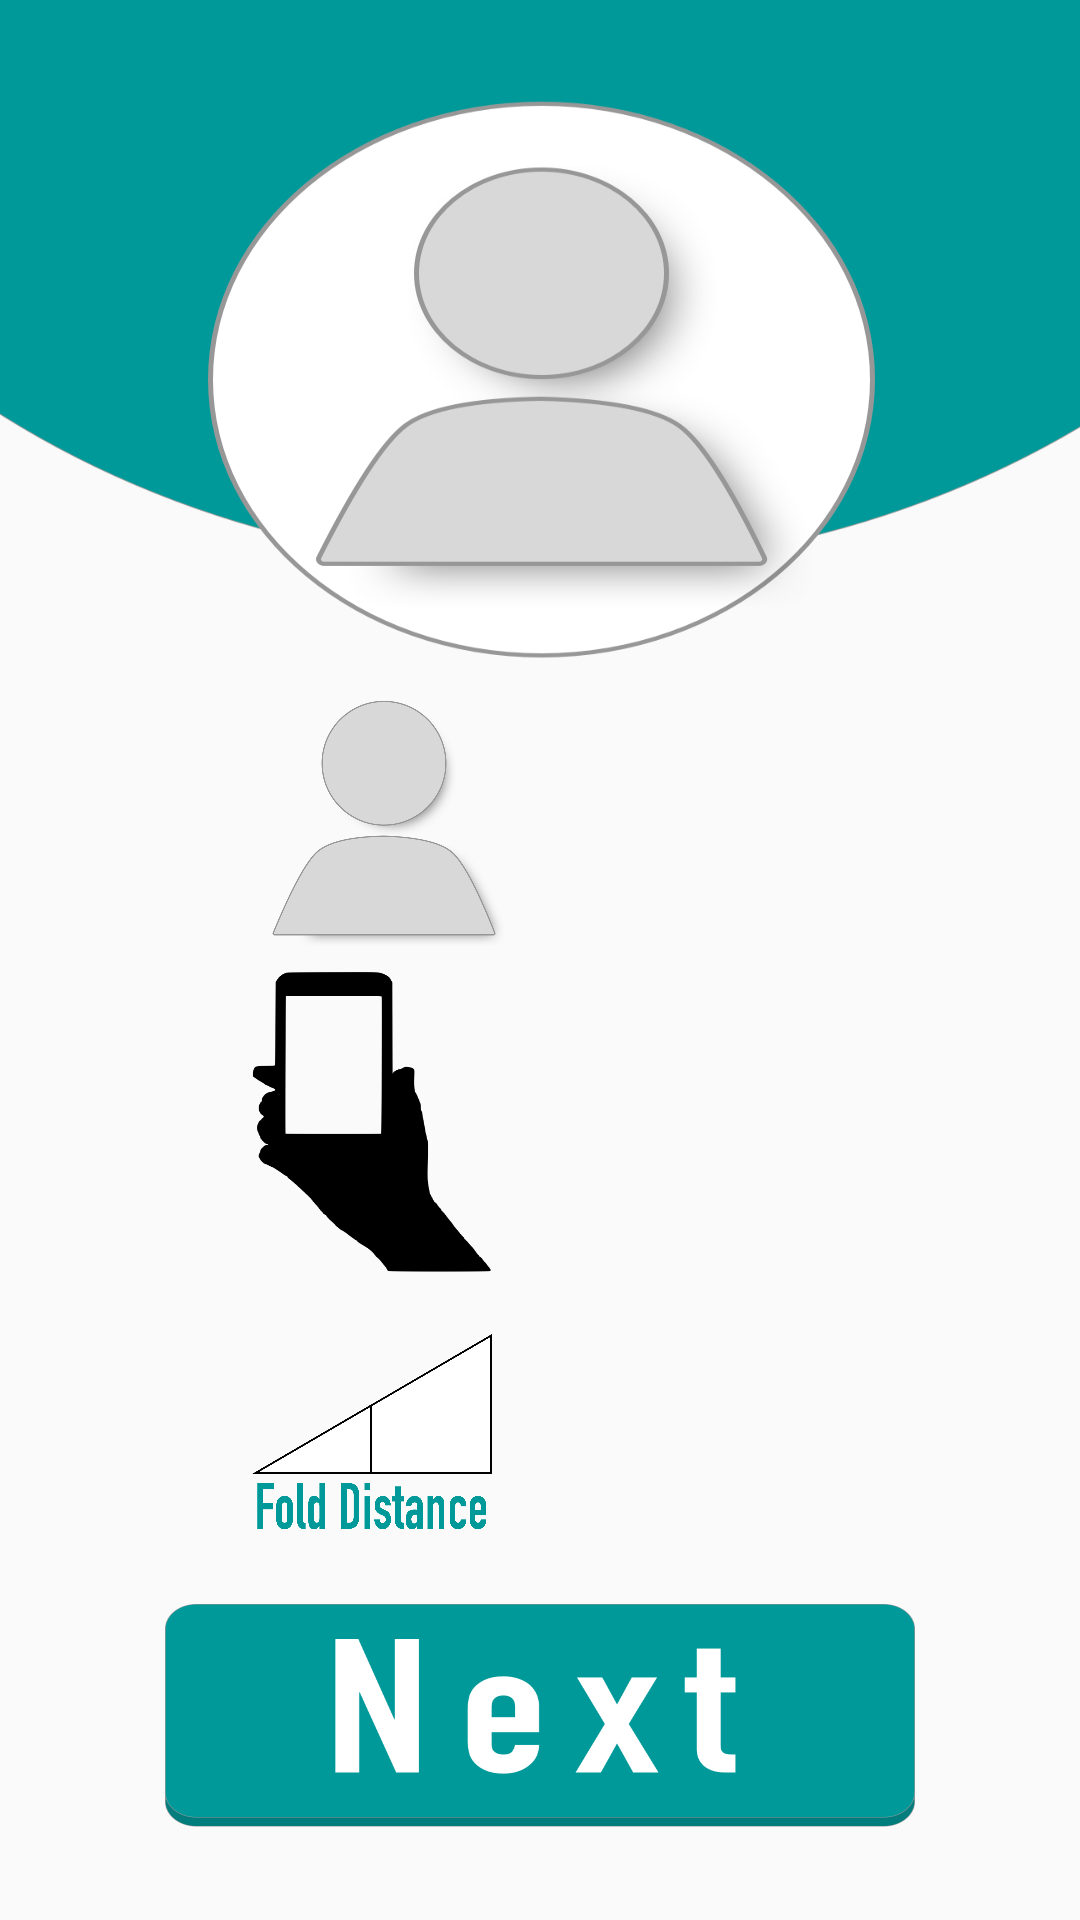

Write the Android layout XML for this screen, with the resource values it uses.
<!-- AndroidManifest.xml: application theme AppTheme -->
<!-- res/layout/user_profile.xml -->
<?xml version="1.0" encoding="utf-8"?>
<androidx.constraintlayout.widget.ConstraintLayout xmlns:android="http://schemas.android.com/apk/res/android"
    xmlns:app="http://schemas.android.com/apk/res-auto"
    xmlns:tools="http://schemas.android.com/tools"
    android:layout_width="match_parent"
    android:layout_height="match_parent"
    tools:context=".MainActivity">

    <ImageView
        android:id="@+id/user_image"
        android:layout_width="400dp"
        android:layout_height="250dp"
        android:background="@drawable/user_photo"
        app:layout_constraintBottom_toBottomOf="parent"
        app:layout_constraintEnd_toEndOf="parent"
        app:layout_constraintStart_toStartOf="parent"
        app:layout_constraintTop_toTopOf="parent"
        app:layout_constraintVertical_bias="0.00" />

    <ImageView
        android:id="@+id/user"
        android:layout_width="100dp"
        android:layout_height="100dp"
        android:background="@drawable/user_image"
        app:layout_constraintBottom_toBottomOf="parent"
        app:layout_constraintEnd_toEndOf="parent"
        app:layout_constraintStart_toStartOf="parent"
        app:layout_constraintTop_toTopOf="parent"
        app:layout_constraintHorizontal_bias="0.30"
        app:layout_constraintVertical_bias="0.40"
        app:layout_constraintTop_toBottomOf="@+id/user_image"/>

    <TextView
        android:id="@+id/user_id"
        android:layout_width="100sp"
        android:layout_height="wrap_content"
        android:textSize="80sp"
        android:textColor="@color/textColour"
        app:layout_constraintBottom_toBottomOf="parent"
        app:layout_constraintEnd_toEndOf="parent"
        app:layout_constraintStart_toStartOf="parent"
        app:layout_constraintTop_toTopOf="parent"
        android:paddingTop="20dp"
        app:layout_constraintHorizontal_bias="0.80"
        app:layout_constraintVertical_bias="0.40"
        app:layout_constraintTop_toBottomOf="@+id/user_image" />

    <ImageView
        android:id="@+id/hand"
        android:layout_width="80dp"
        android:layout_height="100dp"
        android:background="@drawable/holding_phone"
        app:layout_constraintBottom_toBottomOf="parent"
        app:layout_constraintEnd_toEndOf="parent"
        app:layout_constraintStart_toStartOf="parent"
        app:layout_constraintTop_toTopOf="parent"
        app:layout_constraintHorizontal_bias="0.30"
        app:layout_constraintVertical_bias="0.60"
        app:layout_constraintTop_toBottomOf="@+id/user_id"/>

    <TextView
        android:id="@+id/dominant_hand"
        android:layout_width="125sp"
        android:layout_height="wrap_content"


        android:textSize="24sp"
        android:textColor="@color/textColour"
        app:layout_constraintBottom_toBottomOf="parent"
        app:layout_constraintEnd_toEndOf="parent"
        app:layout_constraintStart_toStartOf="parent"
        app:layout_constraintTop_toTopOf="parent"
        android:paddingTop="10dp"
        app:layout_constraintHorizontal_bias="0.90"
        app:layout_constraintVertical_bias="0.60"
        app:layout_constraintTop_toBottomOf="@+id/user_image" />

    <ImageView
        android:id="@+id/reach"
        android:layout_width="80dp"
        android:layout_height="70dp"
        android:background="@drawable/reach_not_set"
        app:layout_constraintBottom_toBottomOf="parent"
        app:layout_constraintEnd_toEndOf="parent"
        app:layout_constraintStart_toStartOf="parent"
        app:layout_constraintTop_toTopOf="parent"
        app:layout_constraintHorizontal_bias="0.30"
        app:layout_constraintVertical_bias="0.78"
        app:layout_constraintTop_toBottomOf="@+id/user_id"/>

    <TextView
        android:id="@+id/reachable"
        android:layout_width="125sp"
        android:layout_height="wrap_content"
        android:textSize="24sp"
        android:textColor="@color/textColour"
        app:layout_constraintBottom_toBottomOf="parent"
        app:layout_constraintEnd_toEndOf="parent"
        app:layout_constraintStart_toStartOf="parent"
        app:layout_constraintTop_toTopOf="parent"
        android:paddingTop="10dp"
        app:layout_constraintHorizontal_bias="0.90"
        app:layout_constraintVertical_bias="0.75"
        app:layout_constraintTop_toBottomOf="@+id/dominant_hand" />

    <Button
        android:id="@+id/return_home"
        android:layout_width="250dp"
        android:layout_height="100dp"
        android:background="@drawable/launch_direct_test"
        app:layout_constraintBottom_toBottomOf="parent"
        app:layout_constraintEnd_toEndOf="parent"
        app:layout_constraintStart_toStartOf="parent"
        app:layout_constraintTop_toTopOf="parent"
        app:layout_constraintHorizontal_bias="0.5"
        app:layout_constraintVertical_bias="0.99"
        app:layout_constraintTop_toBottomOf="@+id/reachable"/>






</androidx.constraintlayout.widget.ConstraintLayout>
<!-- resources referenced by this layout -->
<resources>
  <color name="textColour">#009999</color>
  <!-- drawable holding_phone: png bitmap (drawable-hdpi, 18084 bytes) -->
  <!-- drawable launch_direct_test: png bitmap (drawable-hdpi, 32640 bytes) -->
  <!-- drawable reach_not_set: png bitmap (drawable-hdpi, 47938 bytes) -->
  <!-- drawable user_image: png bitmap (drawable-hdpi, 96877 bytes) -->
  <!-- drawable user_photo: png bitmap (drawable-hdpi, 95670 bytes) -->
  <style name="AppTheme" parent="Theme.AppCompat.Light.NoActionBar">
          
          <item name="colorPrimary">@color/colorPrimary</item>
          <item name="colorPrimaryDark">@color/colorPrimaryDark</item>
          <item name="colorAccent">@color/colorAccent</item>
  
      </style>
  <color name="colorPrimary">#008577</color>
  <color name="colorPrimaryDark">#00574B</color>
  <color name="colorAccent">#D81B60</color>
</resources>
